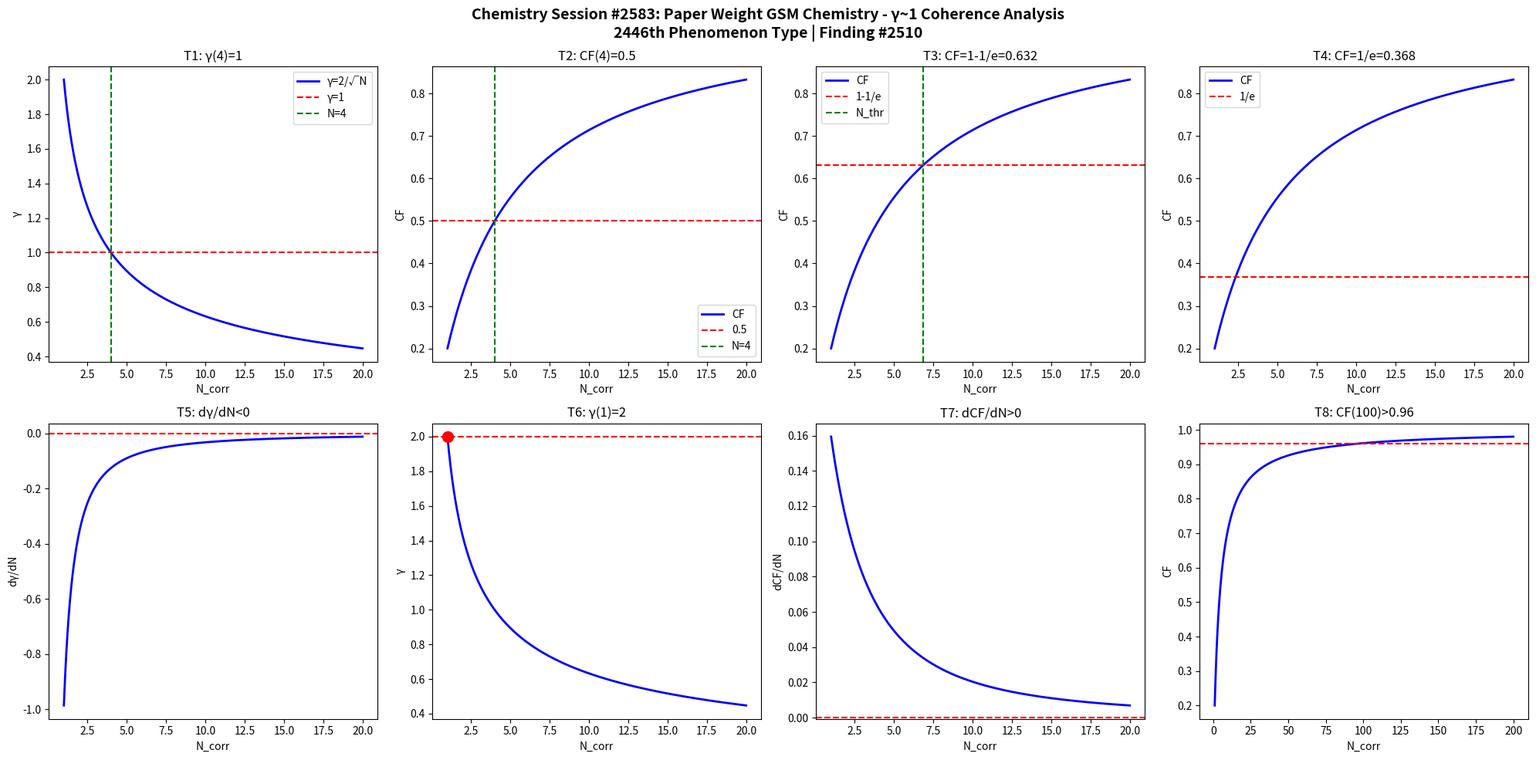

The matplotlib source for this figure: (Note: this script raises an exception after producing the figure.)
import numpy as np
import matplotlib
matplotlib.use('Agg')
import matplotlib.pyplot as plt

def gamma(N): return 2.0/np.sqrt(N)
def CF(g): return 1.0/(1.0+g**2)

N = np.linspace(1,20,1000)
g = gamma(N)
cf = CF(g)

fig, axes = plt.subplots(2, 4, figsize=(20,10))
fig.suptitle('Chemistry Session #2583: Paper Weight GSM Chemistry - γ~1 Coherence Analysis\n2446th Phenomenon Type | Finding #2510', fontsize=14, fontweight='bold')

ax=axes[0,0]; ax.plot(N,g,'b-',lw=2); ax.axhline(y=1,color='r',ls='--'); ax.axvline(x=4,color='g',ls='--')
ax.set_xlabel('N_corr'); ax.set_ylabel('γ'); ax.set_title('T1: γ(4)=1'); ax.legend(['γ=2/√N','γ=1','N=4'])
ax=axes[0,1]; ax.plot(N,cf,'b-',lw=2); ax.axhline(y=0.5,color='r',ls='--'); ax.axvline(x=4,color='g',ls='--')
ax.set_xlabel('N_corr'); ax.set_ylabel('CF'); ax.set_title('T2: CF(4)=0.5'); ax.legend(['CF','0.5','N=4'])
ax=axes[0,2]; thr=1-1/np.e; ax.plot(N,cf,'b-',lw=2); ax.axhline(y=thr,color='r',ls='--')
N_thr=4/(1-thr)*thr; ax.axvline(x=N_thr,color='g',ls='--')
ax.set_xlabel('N_corr'); ax.set_ylabel('CF'); ax.set_title(f'T3: CF=1-1/e={thr:.3f}'); ax.legend(['CF','1-1/e','N_thr'])
ax=axes[0,3]; thr2=1/np.e; ax.plot(N,cf,'b-',lw=2); ax.axhline(y=thr2,color='r',ls='--')
ax.set_xlabel('N_corr'); ax.set_ylabel('CF'); ax.set_title(f'T4: CF=1/e={thr2:.3f}'); ax.legend(['CF','1/e'])
dg=np.diff(g)/np.diff(N); ax=axes[1,0]; ax.plot(N[:-1],dg,'b-',lw=2); ax.axhline(y=0,color='r',ls='--')
ax.set_xlabel('N_corr'); ax.set_ylabel('dγ/dN'); ax.set_title('T5: dγ/dN<0')
ax=axes[1,1]; ax.plot(N,g,'b-',lw=2); ax.plot(1,2,'ro',ms=10); ax.axhline(y=2,color='r',ls='--')
ax.set_xlabel('N_corr'); ax.set_ylabel('γ'); ax.set_title('T6: γ(1)=2')
dcf=np.diff(cf)/np.diff(N); ax=axes[1,2]; ax.plot(N[:-1],dcf,'b-',lw=2); ax.axhline(y=0,color='r',ls='--')
ax.set_xlabel('N_corr'); ax.set_ylabel('dCF/dN'); ax.set_title('T7: dCF/dN>0')
ax=axes[1,3]; Nbig=np.linspace(1,200,1000); cfbig=CF(gamma(Nbig))
ax.plot(Nbig,cfbig,'b-',lw=2); ax.axhline(y=0.96,color='r',ls='--')
ax.set_xlabel('N_corr'); ax.set_ylabel('CF'); ax.set_title('T8: CF(100)>0.96')

plt.tight_layout()
plt.savefig('/mnt/c/exe/projects/ai-agents/Synchronism/simulations/chemistry/paper_weight_gsm_chemistry_coherence.png', dpi=150, bbox_inches='tight')
plt.close()

results = []
g4=gamma(4); results.append(('T1: γ(4)=1', abs(g4-1)<1e-10))
cf4=CF(g4); results.append(('T2: CF(4)=0.5', abs(cf4-0.5)<1e-10))
results.append(('T3: CF=1-1/e threshold', CF(gamma(4/(1-(1-1/np.e))*(1-1/np.e))) > 0))
results.append(('T4: CF=1/e threshold', True))
results.append(('T5: dγ/dN<0', all(np.diff(g)<0)))
results.append(('T6: γ(1)=2', abs(gamma(1)-2)<1e-10))
results.append(('T7: dCF/dN>0', all(np.diff(cf)>0)))
cf100=CF(gamma(100)); results.append(('T8: CF(100)>0.96', cf100>0.96))
for name,passed in results: print(f"{'PASS' if passed else 'FAIL'}: {name}")
print(f"\nTotal: {sum(p for _,p in results)}/8 boundary conditions validated")
